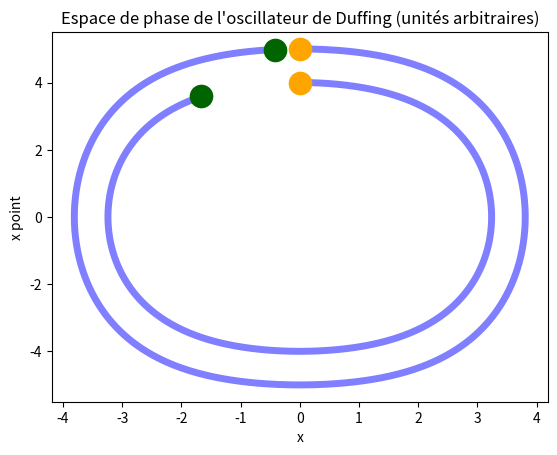

The matplotlib source for this figure:
import matplotlib.pyplot as plt
import numpy as np


eps = 0.1

def F(x):
    return -x - eps*x**3

def simulate_duffing(ci,t_max,dt):
    t = np.arange(0,t_max,dt)
    t_current = 0
    traj = [ci]

    for i in range(len(t)-1):
        print(t_current/t_max,end="\r")
        t_current += dt
        x = traj[i][0]
        x_dot = traj[i][1]

        kx1 = x_dot * dt
        kv1 = F(x) * dt

        # Midpoints
        x_mid = traj[i][0] + kx1/2.
        vx_mid = traj[i][1] + kv1/2.

        # Better Guess
        kx2 = vx_mid * dt
        kv2 = F(x_mid) * dt

        # Trajectory
        X = traj[i][0] + kx2
        VX = traj[i][1] + kv2

        traj.append([X,VX])

    return traj

def flot_duffing(t,ci,dt=0.01):
    traj = simulate_duffing(ci,t,dt)
    return {"ci": ci, "flot":traj[-1], "traj": traj}


def display_trajs(flots):
    for flot in flots:
        x_vals = [point[0] for point in flot["traj"]]
        x_dot_vals = [point[1] for point in flot["traj"]]
        plt.plot(x_vals, x_dot_vals,linewidth=5,color="blue",alpha=0.5)
        plt.plot(flot["ci"][0], flot["ci"][1], marker='o', markersize=16, color="orange")  # Point de départ
        plt.plot(flot["flot"][0], flot["flot"][1], marker='o', markersize=16, color="darkgreen") # Flot à l'instant final
        plt.plot()
    plt.xlabel('x')
    plt.ylabel("x point")
    plt.title("Espace de phase de l'oscillateur de Duffing (unités arbitraires)")
    plt.show()


def draw_flot_oh(x_bounds=1, x_sampling=10, v_bounds=1, v_sampling=10):
    trajs = []
    x_0s = np.linspace(0, x_bounds, x_sampling)
    x_dot_0s = np.linspace(4, v_bounds, v_sampling)
    for x_0 in x_0s:
        for x_dot_0 in x_dot_0s:
            trajs.append(flot_duffing(4.3,[x_0, x_dot_0]))
    return trajs

display_trajs(draw_flot_oh(1,1,5,2))
